Run: headless pygame with SDL's dummy video driver; simulated clock (each Clock.tick advances the game by its frame time, no real sleeping); random seed 0; keys injected as events and as key.get_pressed() state; mouse plan: one left click at the window centre at the start of phase 2, then a move to the lower-right quarter at the start of phase 3.
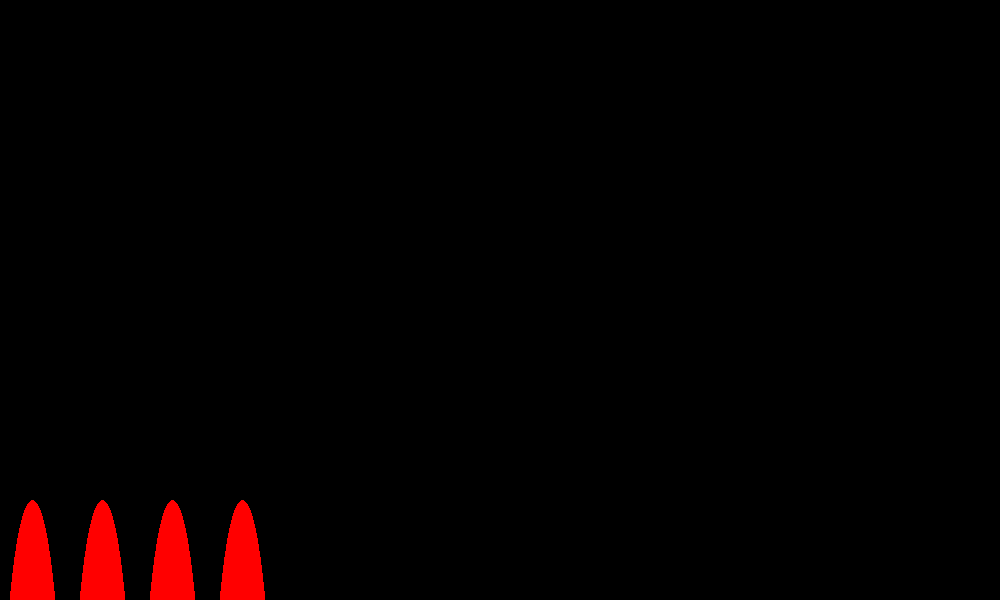
Frame 1 of 4 · flips 1–60 · no input
Frame 2 of 4 · flips 61–180 · clicked the window centre · tapped SPACE, RETURN · held RIGHT (→), D · screen unchanged from frame 1, image omitted
Frame 3 of 4 · flips 181–300 · moved the mouse to the lower-right quarter · held DOWN (↓), S · screen unchanged from frame 2, image omitted
Frame 4 of 4 · flips 301–420 · held LEFT (←), A, UP (↑), W · screen unchanged from frame 3, image omitted

The pygame program that drew these frames:

import pygame,random,time,math


background_color = (0,0,0)
(width, height) = (1000,600)
screen = pygame.display.set_mode((width, height))
pygame.display.set_caption('Sticks')
running = True

hands = []

class Hand():
    def __init__(self,xCoord,color,player):
        self.value = 4
        self.out = False
        self.x = xCoord
        self.color = color
        self.player = player
        if(player):
            self.contactRect = pygame.Rect(xCoord,500,400,500)
    def update(self):
        if(self.value>=5):
            self.out = True
    def display(self):
        (mouseX,mouseY) = pygame.mouse.get_pos()
        mouseRect = pygame.Rect(mouseX,mouseY,1,1)
        if(mouseRect.colliderect(self.contactRect)):
           pygame.draw.rect(screen,(255,255,255),self.contactRect,1)
        if(self.player):
            for i in range(0,self.value):
                rect = pygame.Rect(self.x+(i*70),500,65,700)
                pygame.draw.ellipse(screen,self.color,rect)

h = Hand(0,(255,0,0),True)
hands.append(h)
while running:
    time.sleep(0.01)
    screen.fill((0,0,0))
    for x in hands:
        if x.out:
            hands.remove(x)
        x.update()
        x.display()
    pygame.display.flip()
    for event in pygame.event.get():
        if event.type == pygame.QUIT:
            running = False
            pygame.display.quit()
